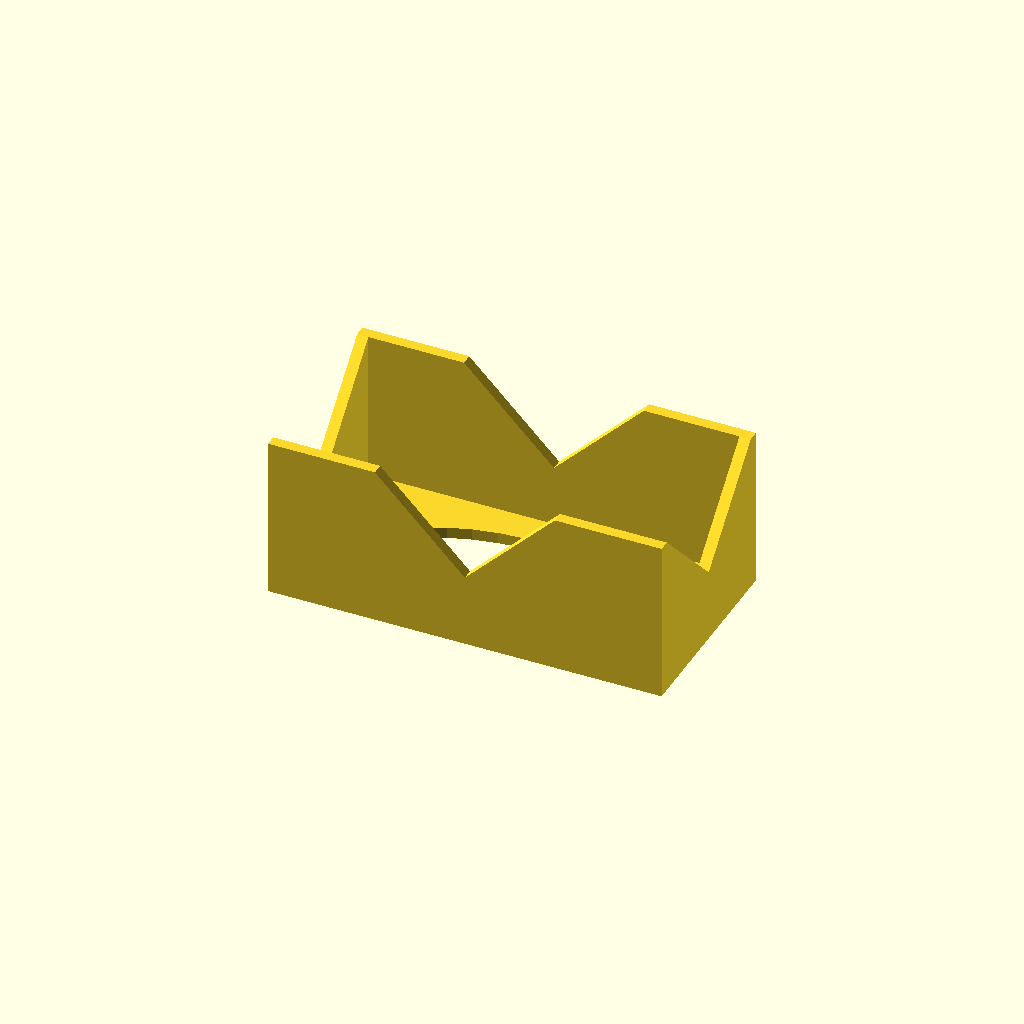
Cell 1: rendered with the file's own defaults.
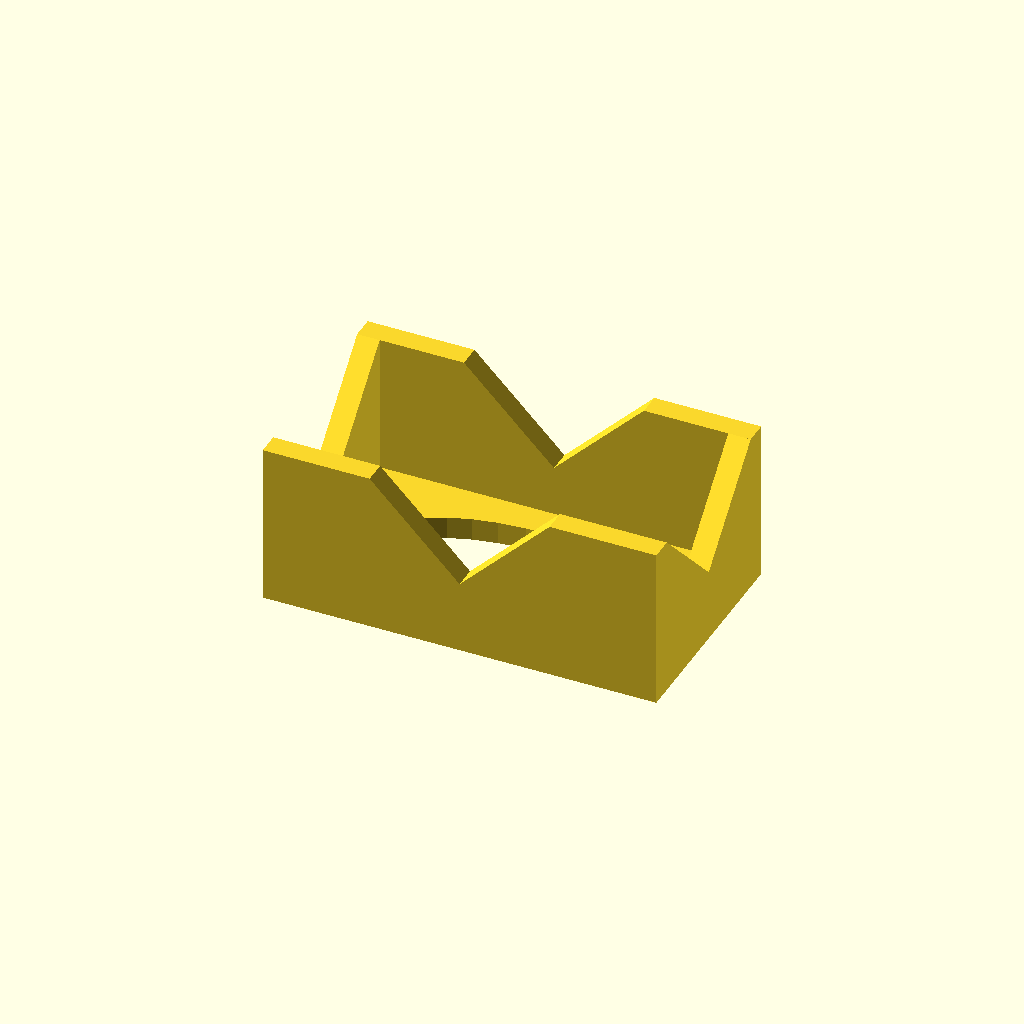
Cell 2 — thickness set to 4, the other parameters unchanged.
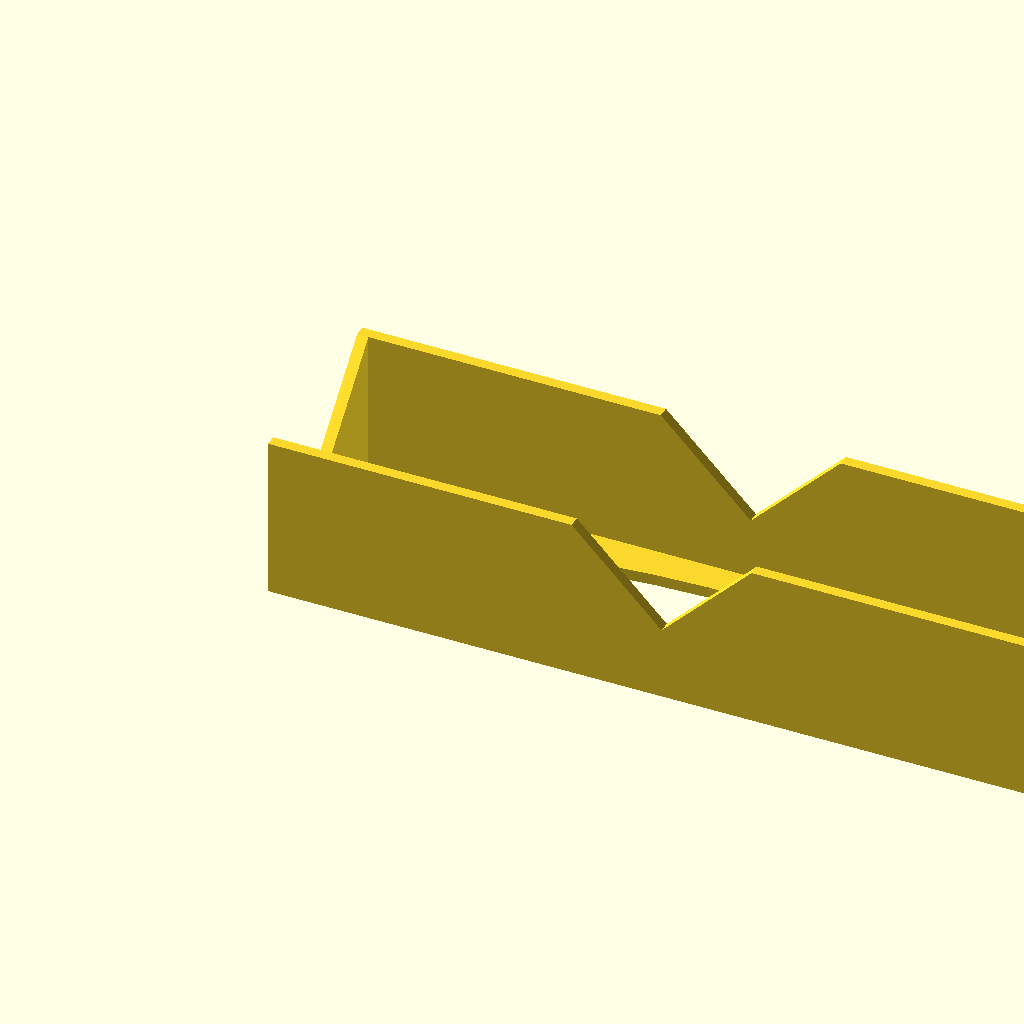
Cell 3: length = 140 (everything else at default).
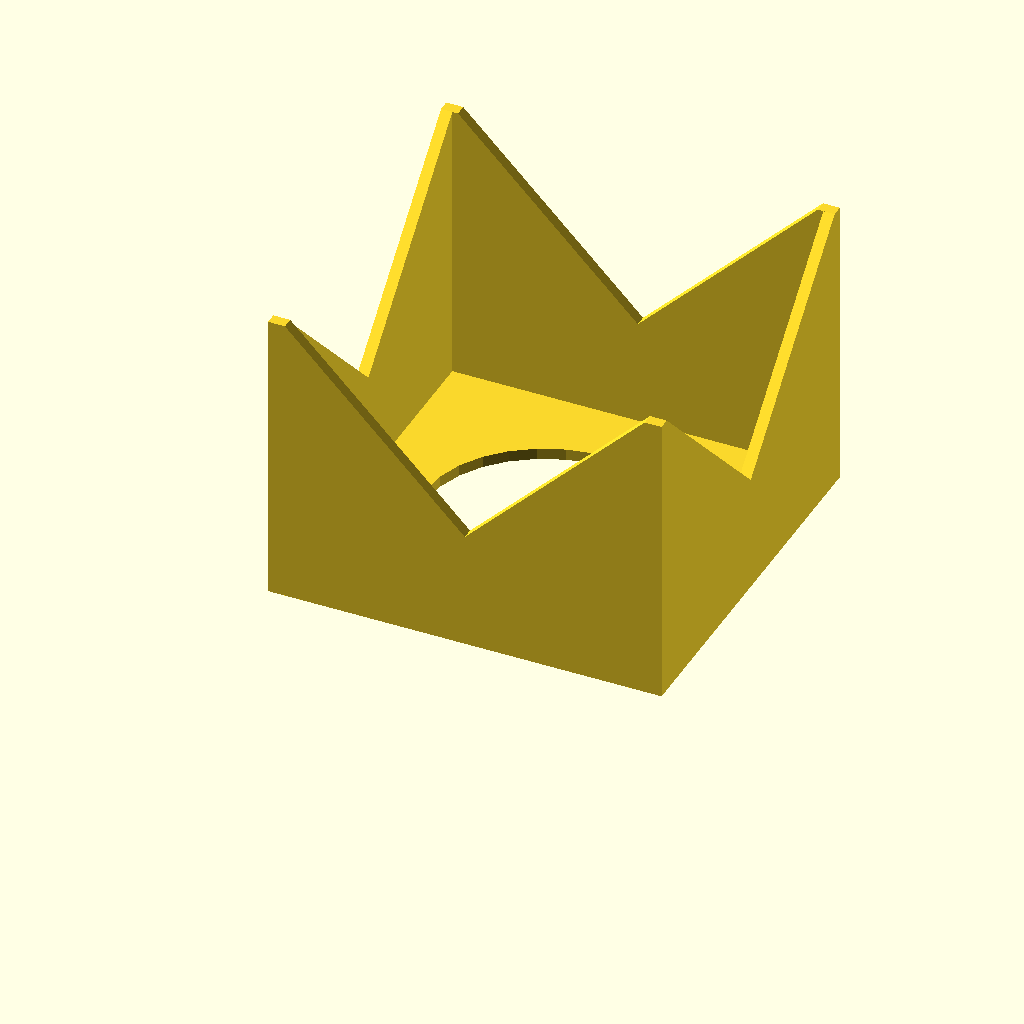
Cell 4 — width set to 64, the other parameters unchanged.
One fixed orthographic camera (rotation 55°, 0°, 25°; colour scheme Cornfield) for every cell.
Source of the model, scadFiles/1869543/2921861.scad:
thickness = 2;

length = 70;

width = 32;

bottomHolePercent = 65;



height = width * 0.75 + 5;

incut = width;

circleDiameter = width * bottomHolePercent / 100;



linear_extrude(height = thickness)

        difference() {

            square([length,width]);

            translate([length/2,width/2]) scale([length/width,1]) circle(circleDiameter/2);

        }



for(i=[0,1]) {

    translate([0,i*(thickness+width),0])

    rotate([90,0,0]) linear_extrude(height = thickness) polygon(points=[[0,0],[0,height],[length/2-incut/2,height],[length/2,height-incut/2],[length/2+incut/2,height],[length,height],[length,0]]);

}



for (i = [0:1]) {

    translate([thickness+i*(length-thickness),0,0]) rotate([0,-90,0])

    linear_extrude(height = thickness) polygon(points=[[0,0],[height,0],[height-width/2,width/2],[height,width],[0,width]]);

}
Parameter table extracted from the source (name, type, default, range or options):
thickness: number, default 2
length: number, default 70
width: number, default 32
bottomHolePercent: number, default 65
